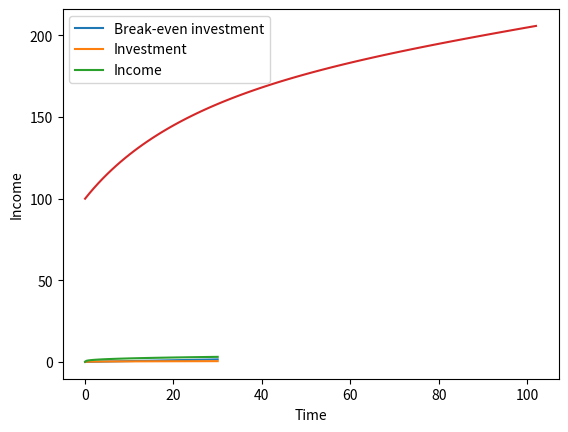

Write the Python code that produced this figure.
"""
project 7. the Solow-Swan growth model
"""
# Section 1. Preparation. Import the necessary libraries
import matplotlib.pyplot as plt
import numpy as np
import copy


# Section 2. Define the Growth model as a class

# ==================
# attributes:
# -a: factor productivity
# -s
# -alpha
# -delta
# -n

# -k
# -K
# -y
# -Y
# -i
# -I
# -L
# -d
# -be
# -steady_state


# methods:
# check_model: print the attribute of the instance
# grwoth: take one argument "year", and drive the economic growth
# get parameters: get the model parameters
# get states: get the states variables
# plot_growth: visualize how the income per capita, investment per capita, and
# plot_income_growth
# find_steady_state: solve for the steady state in this model

# arguments:
# ----------------------------------------------------------------------------
# para_dict:

# ----------------------------------------------------------------------------#\
# state_dict
    
    

class Growth_Model:
    """
    This class will create an instance of the Solow-Swan growth model
    
    arguments:
    ------------------
    para_dict: dict
        a dictionary of parameters
    state_dict: dict
        a dictionary of model state
        
    attributes
    --------------
    
    methods:
    -------------
    
    """
    
    def __init__(self, para_dict, state_dict):
    # para has --> n (pop growth rate), s (saving rate), alpha (share of capital), delta (depreciation rate), a (factor productivity)
    # state has --> k (default capital/capita), L (default population)

        self.para_dict = para_dict
        self.state_dict = state_dict
        
        # calculate lower case y
        self.state_dict['y'] = (self.para_dict['a']
                                * self.state_dict['k']**self.para_dict['alpha'])
        # calculate upper case K (i.e., aggregate capital)
        self.state_dict['K'] = self.state_dict['k'] * self.state_dict['L']
        # calculate upper case Y
        self.state_dict['Y'] =  self.state_dict['y'] * self.state_dict['L']
        # calculate lower case i
        self.state_dict['i'] = self.para_dict['s'] * self.state_dict['y']
        # calculate upper case I
        self.state_dict['I'] = self.state_dict['i'] * self.state_dict['L']
        
        self.steady_state = {}
        

    
    def growth(self, years):
        
        # step 1. define the timeline
        time_line = np.linspace(0, years, num=years+1, dtype=int)
        
        # step 2. examine growth
        for t in time_line: 
            
            # 2.1. load parameters
            n = self.para_dict.get('n')[0]
            s = self.para_dict.get('s')[0]
            alpha = self.para_dict.get('alpha')[0]
            delta = self.para_dict.get('delta')[0]
            a = self.para_dict.get('a')[0]
            
            # 2.2. load all current states
            y_t = self.state_dict.get('y')[t]
            k_t = self.state_dict.get('k')[t]
            Y_t = self.state_dict.get('Y')[t]
            L_t = self.state_dict.get('L')[t]
            K_t = self.state_dict.get('K')[t]
            i_t = self.state_dict.get('i')[t]
            I_t = self.state_dict.get('I')[t]

            # 2.3 calculate new states i.e., the dynamic
            dk = s * y_t - (n + delta) * k_t
            k_next = k_t + dk
            L_next = L_t * (1 + n)
            y_next = a * k_next**alpha
            K_next = (1 - delta) * K_t + s * Y_t
            Y_next = a * K_next**alpha * L_next ** (1 - alpha)
            i_next = s * y_next
            I_next = i_next * L_next

            # 2.4. update the state_dict
            k_t = k_next
            y_t = y_next
            Y_t = Y_next
            K_t = K_next
            L_t = L_next
            i_t = i_next
            I_t = I_next

            # update the attributes
            self.state_dict['k'] = np.append(self.state_dict['k'], [k_t])
            self.state_dict['y'] = np.append(self.state_dict['y'], [y_t])
            self.state_dict['Y'] = np.append(self.state_dict['Y'], [Y_t])
            self.state_dict['K'] = np.append(self.state_dict['K'], [K_t])
            self.state_dict['L'] = np.append(self.state_dict['L'], [L_t])
            self.state_dict['i'] = np.append(self.state_dict['i'], [i_t])
            self.state_dict['I'] = np.append(self.state_dict['I'], [I_t])

    def find_steady_state(self):
        # step 1. load paramters
        n = self.para_dict.get('n')[0]
        s = self.para_dict.get('s')[0]
        alpha = self.para_dict.get('alpha')[0]
        delta = self.para_dict.get('delta')[0]
        a = self.para_dict.get('a')[0]
        k_t = np.linspace(0, 35, len(self.state_dict['k']))  # create the k_t domain

        # step 2. calculate the steady state
        # 2.1. calculate the break-even investment
        be = (n + delta) * k_t
        # 2.2. calculate the investment
        i = s * a * k_t**alpha
        itera = 0
        for n in range (1, len(k_t)):
            if be[n] >= i[n]:
                k_star = k_t[n]
                itera = n
                break

        y_star = a * k_star**alpha
        i_star = s * a * k_star**alpha
        c_star = (1 - s) * a * k_star**alpha

        steady_state = {}
        steady_state["k_star"] = k_star
        steady_state["y_star"] = y_star
        steady_state["c_star"] = c_star
        steady_state["i_star"] = i_star


        self.steady_state = steady_state
        print(k_star)
        return [y_star, i_star, c_star], itera

    def graph_a(self):
        n = self.para_dict.get('n')[0]
        s = self.para_dict.get('s')[0]
        alpha = self.para_dict.get('alpha')[0]
        delta = self.para_dict.get('delta')[0]
        a = self.para_dict.get('a')[0]
        k_t = np.linspace(0, 30, len(self.state_dict['k']))
        i = s * a * k_t ** alpha
        y = a * k_t ** alpha
        be = (n + delta) * k_t
        plt.plot(k_t, be, label='Break-even investment')
        plt.plot(k_t, i, label='Investment')
        plt.plot(k_t, y, label='Income')
        plt.xlabel('Capital per worker')
        plt.ylabel('Investment per worker')
        plt.legend()
        plt.show()



    def plot_income_growth(self, ax):
        income = self.state_dict['y']
        time = np.linspace(0, len(income), len(income))
        ax.plot(time, income)
        # ax.set_xlabel('Display X-axis Label',
        #               fontweight='bold')
        # # ax.set_ylabel('Income per capita')
        # # ax.set_title('Income per capita over time')

    
    def plot_growth(self, ax):
        capital = self.state_dict['k']
        income = self.state_dict['y']
        investment = self.state_dict['i']
        ax.plot(capital, income, label='Income per capita')
        ax.plot(capital, investment, label='Investment per capita')
        # plot_growth(): visualize the relationship between 
        #    income per capita, investment per capita, and capital accumulate. 
        # (i.e., income per capita & investment per capita against capital )



# Section 3. Specify model parameters and examine economic grwoth
# set parameters (exgoneousely given):
parameters = {'n': np.array([0.002]),                 # population growth rate
              's': np.array([0.15]),                  # saving rate
              'alpha': np.array([1/3]),               # share of capital
              'delta': np.array([0.05]),              # depreciation rate
              'a': np.array([1])                      # technology 
              }

states = {              # factor productivity
          'k': np.array([1]),
          'L': np.array([100])}


# instantiate a growth model
model = Growth_Model(parameters, states)

# simulate the growth
model.growth(100)

# 3.2  visualize the growth by
# (a). plotting income per worker (y), investment per worker (i),
#   and break-even investment against capital per worker (k).
model.graph_a()



# (b) plotting aggregate income (Y) against time.
output = model.state_dict
n = len(output['Y'])
income = output['Y']
time = np.linspace(0, n, n)
plt.plot(time, income)
plt.xlabel('Time')
plt.ylabel('Income')
plt.show()



# 3.2  find the steady state of the model
result, itera = model.find_steady_state()
print("y_star i_star c_star :")
print(result)

# 3-4. how many iterations it take to converge to the steady state?
print("iteration: ")
print(itera)


# Section 4. Use the growth model class to perform "what-if" analysis.
# see canvas for detailed requirements

# 4.1
parameters = {'n': np.array([0.002]),                 # population growth rate
              's': np.array([0.33]),                  # saving rate
              'alpha': np.array([1/3]),               # share of capital
              'delta': np.array([0.05]),              # depreciation rate
              'a': np.array([1])                      # technology
              }

states = {              # factor productivity
          'k': np.array([1]),
          'L': np.array([100])}


model = Growth_Model(parameters, states)
model.growth(250)

result, itera = model.find_steady_state()
print("y_star i_star c_star :")
print(result)

# 4.2
parameters = {'n': np.array([0.002]),                 # population growth rate
              's': np.array([0.50]),                  # saving rate
              'alpha': np.array([1/3]),               # share of capital
              'delta': np.array([0.05]),              # depreciation rate
              'a': np.array([1])                      # technology
              }

states = {              # factor productivity
          'k': np.array([1]),
          'L': np.array([100])}



model = Growth_Model(parameters, states)
model.growth(10000)
result, itera = model.find_steady_state()
print("y_star i_star c_star :")
print(result)
"""
Answers to 4.1 and 4.2

4.1 the c* of 30% savings is 1.689

4.2 the c* of 50% savings is 1.550

I find it interesting more savings leads to a lower c* . . . I think there must be an optical c* and 50% saving is too much

"""

